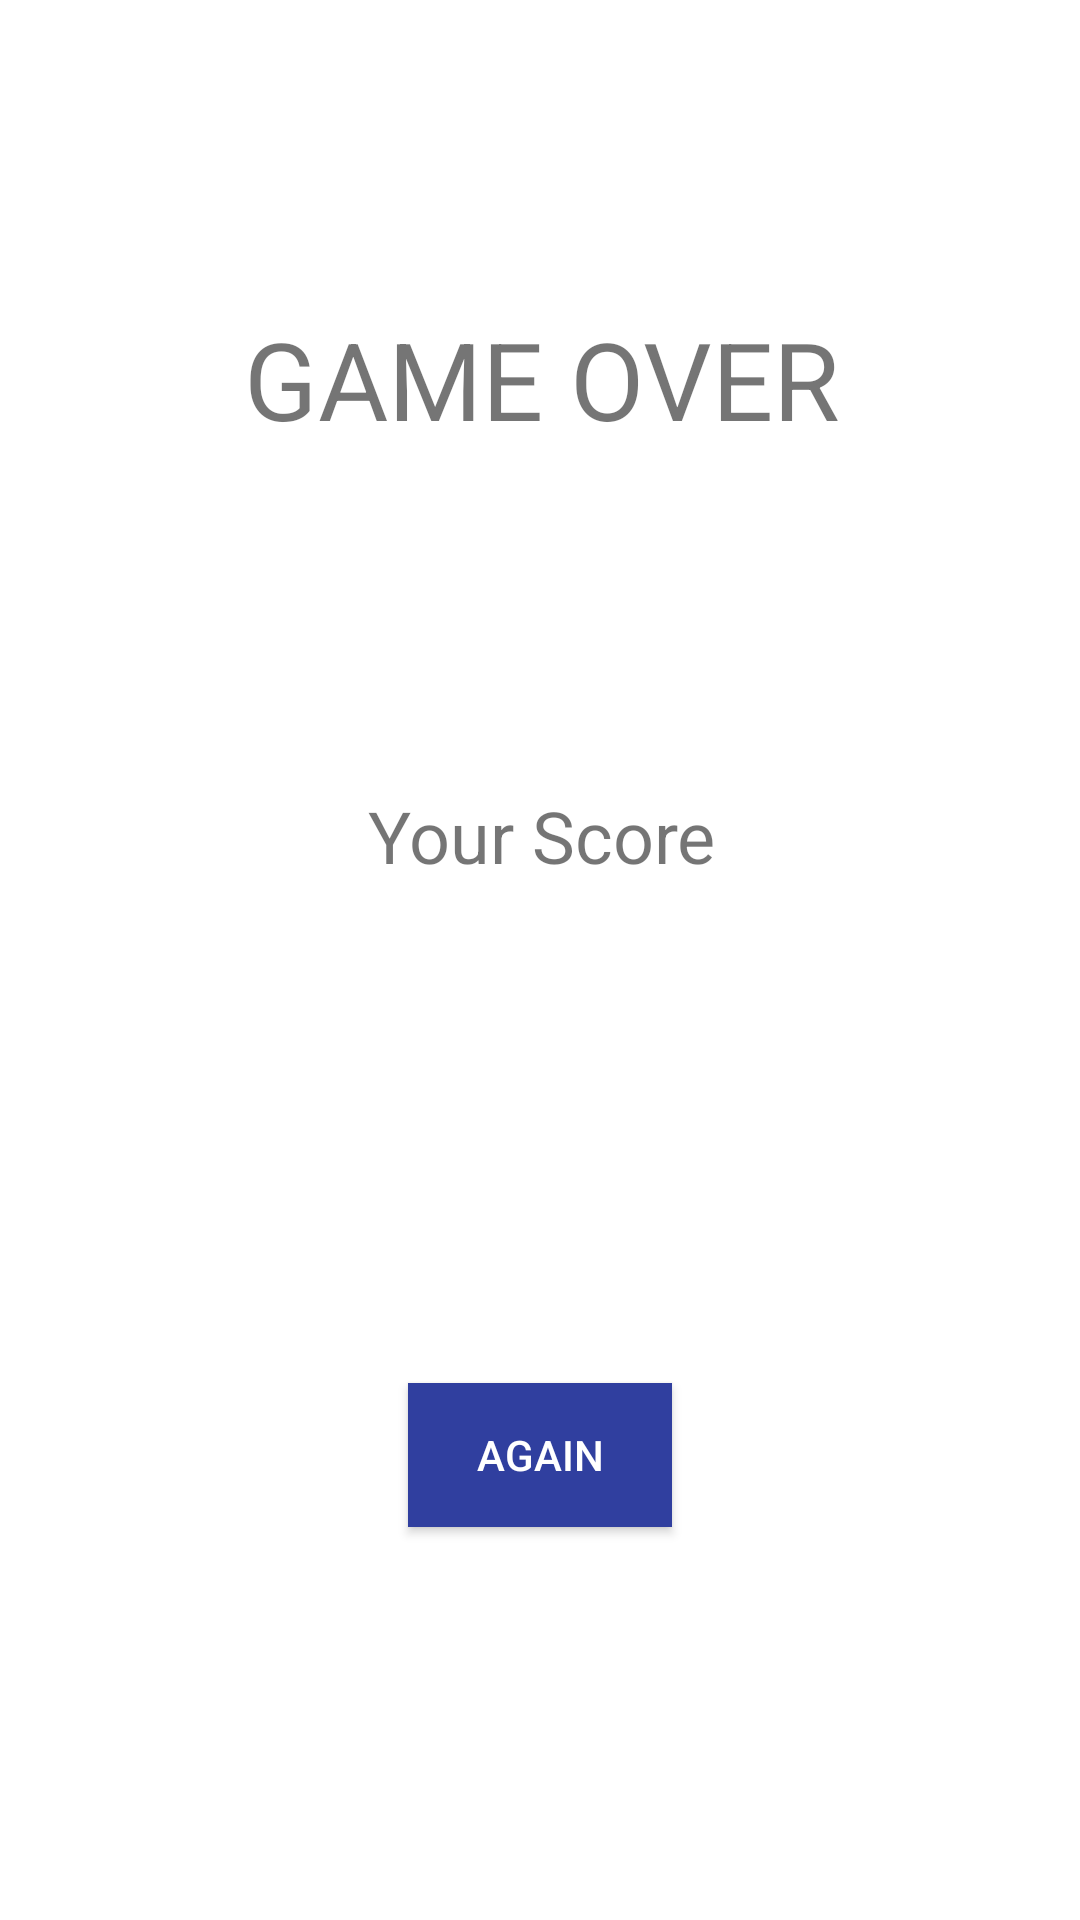

Produce the Android XML layout that renders to this screen, including the resource entries it uses.
<!-- AndroidManifest.xml: application theme AppTheme -->
<!-- res/layout/game_over.xml -->
<?xml version="1.0" encoding="utf-8"?>
<android.support.constraint.ConstraintLayout
    xmlns:android="http://schemas.android.com/apk/res/android"
    xmlns:app="http://schemas.android.com/apk/res-auto"
    xmlns:tools="http://schemas.android.com/tools"
    android:layout_width="match_parent"
    android:layout_height="match_parent">

    <TextView
        android:id="@+id/textView7"
        android:layout_width="wrap_content"
        android:layout_height="wrap_content"
        android:layout_marginBottom="18dp"
        android:layout_marginEnd="121dp"
        android:layout_marginStart="122dp"
        android:layout_marginTop="41dp"
        android:text="Your Score"
        android:textSize="24sp"
        app:layout_constraintBottom_toTopOf="@+id/textView9"
        app:layout_constraintEnd_toEndOf="parent"
        app:layout_constraintStart_toStartOf="parent"
        app:layout_constraintTop_toBottomOf="@+id/textView8" />

    <TextView
        android:id="@+id/textView8"
        android:layout_width="wrap_content"
        android:layout_height="wrap_content"
        android:layout_marginBottom="41dp"
        android:layout_marginEnd="80dp"
        android:layout_marginStart="81dp"
        android:layout_marginTop="102dp"
        android:text="GAME OVER"
        android:textSize="36sp"
        app:layout_constraintBottom_toTopOf="@+id/textView7"
        app:layout_constraintEnd_toEndOf="parent"
        app:layout_constraintStart_toStartOf="parent"
        app:layout_constraintTop_toTopOf="parent"
        app:layout_constraintVertical_chainStyle="spread_inside" />

    <TextView
        android:id="@+id/textView9"
        android:layout_width="wrap_content"
        android:layout_height="wrap_content"
        android:layout_marginBottom="43dp"
        android:layout_marginEnd="139dp"
        android:layout_marginStart="139dp"
        android:layout_marginTop="18dp"
        android:textAlignment="center"
        android:textSize="20sp"
        app:layout_constraintBottom_toTopOf="@+id/button3"
        app:layout_constraintEnd_toEndOf="parent"
        app:layout_constraintStart_toStartOf="parent"
        app:layout_constraintTop_toBottomOf="@+id/textView7" />

    <Button
        android:id="@+id/button3"
        android:layout_width="wrap_content"
        android:layout_height="wrap_content"
        android:layout_marginBottom="131dp"
        android:layout_marginEnd="136dp"
        android:layout_marginStart="136dp"
        android:onClick="startGame"
        android:text="AGAIN"
        android:background="@color/colorPrimaryDark"
        android:textColor="#FFFFFF"
        app:layout_constraintBottom_toBottomOf="parent"
        app:layout_constraintEnd_toEndOf="parent"
        app:layout_constraintStart_toStartOf="parent"
        app:layout_constraintTop_toBottomOf="@+id/textView9" />
</android.support.constraint.ConstraintLayout>
<!-- resources referenced by this layout -->
<resources>
  <color name="colorPrimaryDark">#303F9F</color>
  <style name="AppTheme" parent="Theme.AppCompat.Light.DarkActionBar">
          
          <item name="colorPrimary">@color/colorPrimary</item>
          <item name="colorPrimaryDark">@color/colorPrimaryDark</item>
          <item name="colorAccent">@color/colorAccent</item>
          <item name="android:colorBackground">@android:color/background_light</item>
          <item name="android:textColorPrimaryInverse">?android:attr/textColorPrimary</item>
          <item name="android:textColorSecondaryInverse">@android:color/black</item>
      </style>
  <color name="colorPrimary">#303F9E</color>
  <color name="colorAccent">#FF4081</color>
</resources>
